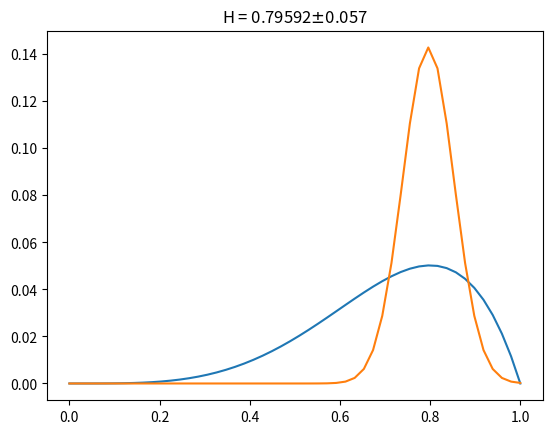

The matplotlib source for this figure:
import numpy as np
import matplotlib.pyplot as plt
import random

chain = 'scccc'

N = 100

chain = 'scccc'

Nc = chain.count('c')
Ns = chain.count('s')

H = np.linspace( 0 , 1 )
PH = np.ones(len(H))

def ver( H , Nc , Ns ):
    return H**Nc * ( 1 - H )**Ns

norm = sum( ver( H , Nc , Ns ) )
posterior = ver( H , Nc , Ns ) / norm

Ho = H[np.argmax( posterior )]
sigma = np.sqrt(Ho * (1-Ho) / len(H) )

def gaussian(x, mu, sigma):
    return np.exp(-np.power(x - mu, 2) / (2 * sigma**2))

norm_gauss = 1 / sum( gaussian(H, Ho, sigma) )


plt.figure()
plt.plot( H , posterior )
plt.plot( H , norm_gauss*gaussian(H, Ho, sigma) )
plt.title( 'H = ' + str(round(Ho,5)) + r'$\pm$' + str(round(sigma,5)) )
plt.savefig('coins.png')